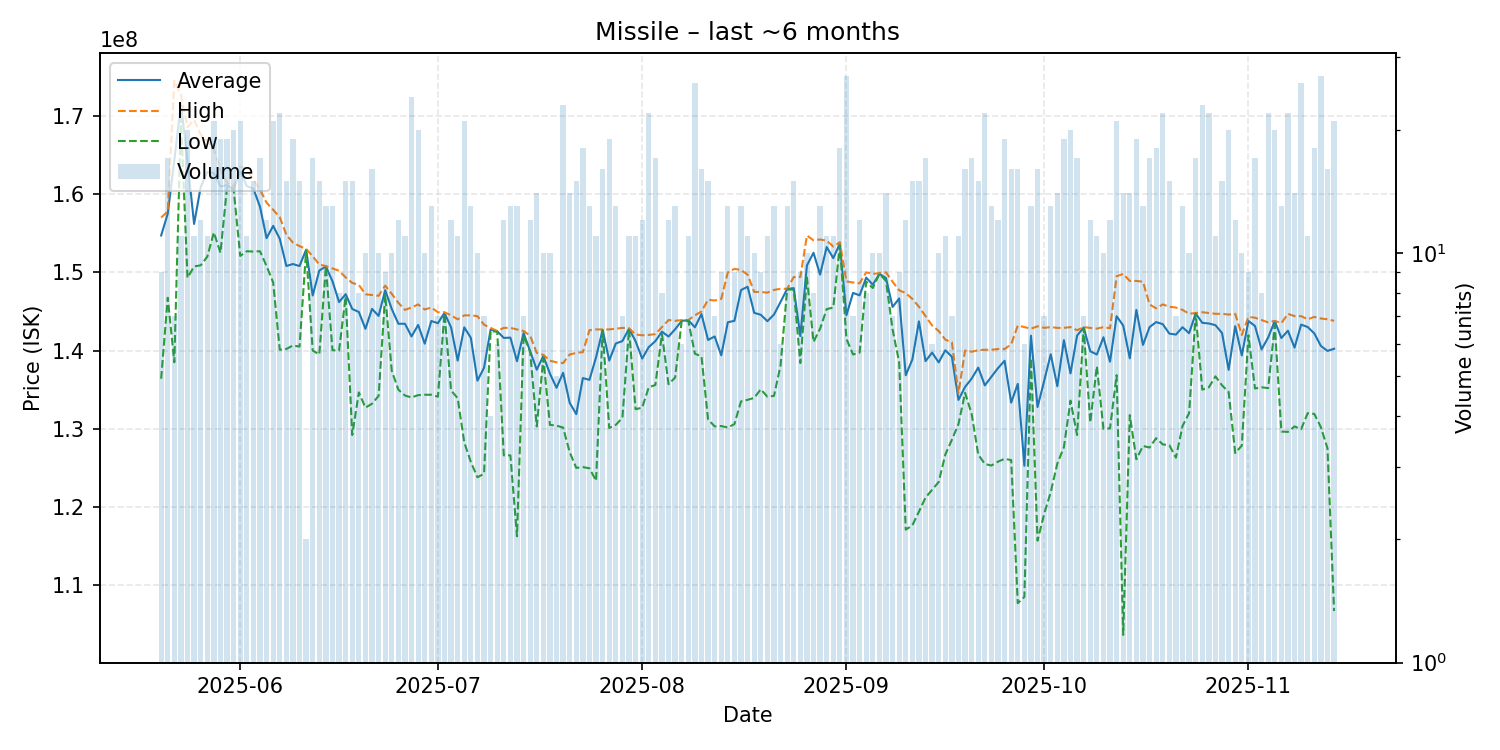

The file beside this chart, header and first rows:
date, average, highest, lowest, order_count, volume
2025-05-20, 154711111, 157000000, 136400000, 9, 9
2025-05-21, 157500000, 157800000, 146750000, 17, 17
2025-05-22, 164300000, 174500000, 138500000, 7, 7
2025-05-23, 171572727, 172700000, 169650000, 11, 11
2025-05-24, 164185000, 168550000, 149300000, 20, 20
2025-05-25, 156184545, 169500000, 150750000, 11, 11
2025-05-26, 160891667, 167600000, 150900000, 12, 12
2025-05-27, 162827273, 166800000, 152000000, 11, 11
2025-05-28, 162680952, 165700000, 155100000, 20, 21
2025-05-29, 160973684, 163100000, 152500000, 19, 19
2025-05-30, 161142105, 161450000, 160900000, 17, 19
2025-05-31, 160610000, 161000000, 160600000, 20, 20
2025-06-01, 162933333, 163500000, 152100000, 18, 21
2025-06-02, 161027273, 163300000, 152700000, 11, 11
2025-06-03, 160693333, 161800000, 152650000, 15, 15
2025-06-04, 158388235, 160600000, 152700000, 17, 17
2025-06-05, 154366667, 158900000, 150800000, 10, 12
2025-06-06, 155942857, 158000000, 148700000, 19, 21
2025-06-07, 154290909, 157050000, 140100000, 22, 22
2025-06-08, 150813333, 154800000, 140200000, 14, 15
2025-06-09, 151063158, 153800000, 140650000, 19, 19
2025-06-10, 150800000, 153350000, 140500000, 13, 15
2025-06-11, 152900000, 153000000, 152800000, 2, 2
2025-06-12, 147041176, 152050000, 140000000, 15, 17
2025-06-13, 150226667, 151000000, 139500000, 14, 15
2025-06-14, 150753846, 150800000, 150700000, 12, 13
2025-06-15, 148861538, 150500000, 140050000, 13, 13
2025-06-16, 146200000, 150200000, 140000000, 8, 8
2025-06-17, 147206667, 149350000, 146900000, 15, 15
2025-06-18, 145313333, 148650000, 129200000, 14, 15
2025-06-19, 144937500, 148400000, 134650000, 8, 8
2025-06-20, 142780000, 147200000, 132700000, 10, 10
2025-06-21, 145325000, 147100000, 133200000, 16, 16
2025-06-22, 144430000, 147000000, 134200000, 10, 10
2025-06-23, 147722222, 148300000, 147100000, 9, 9
2025-06-24, 145310000, 147250000, 137400000, 10, 10
2025-06-25, 143425000, 146100000, 135000000, 12, 12
2025-06-26, 143427273, 145200000, 134250000, 10, 11
2025-06-27, 141804167, 145500000, 134000000, 20, 24
2025-06-28, 143275000, 145900000, 134300000, 17, 20
2025-06-29, 140880000, 145250000, 134350000, 9, 10
2025-06-30, 143776923, 145500000, 134350000, 13, 13
2025-07-01, 143500000, 144900000, 134100000, 7, 7
2025-07-02, 144814286, 144900000, 144750000, 7, 7
2025-07-03, 142950000, 144500000, 134900000, 11, 12
2025-07-04, 138718182, 144000000, 133900000, 9, 11
2025-07-05, 142966667, 144500000, 128250000, 16, 21
2025-07-06, 141630769, 144500000, 125750000, 13, 13
2025-07-07, 136150000, 144400000, 123800000, 9, 10
2025-07-08, 137800000, 143300000, 124250000, 7, 7
2025-07-09, 142700000, 142900000, 142500000, 4, 4
2025-07-10, 142466667, 142500000, 142400000, 6, 6
2025-07-11, 141616667, 142900000, 126600000, 12, 12
2025-07-12, 141653846, 142900000, 126600000, 13, 13
2025-07-13, 138638462, 142700000, 116250000, 13, 13
2025-07-14, 142228571, 142500000, 141900000, 7, 7
2025-07-15, 139916667, 141900000, 139850000, 12, 12
2025-07-16, 137550000, 139700000, 130300000, 14, 14
2025-07-17, 139300000, 139450000, 139000000, 10, 10
2025-07-18, 137050000, 138700000, 130500000, 10, 10
... 119 more rows
